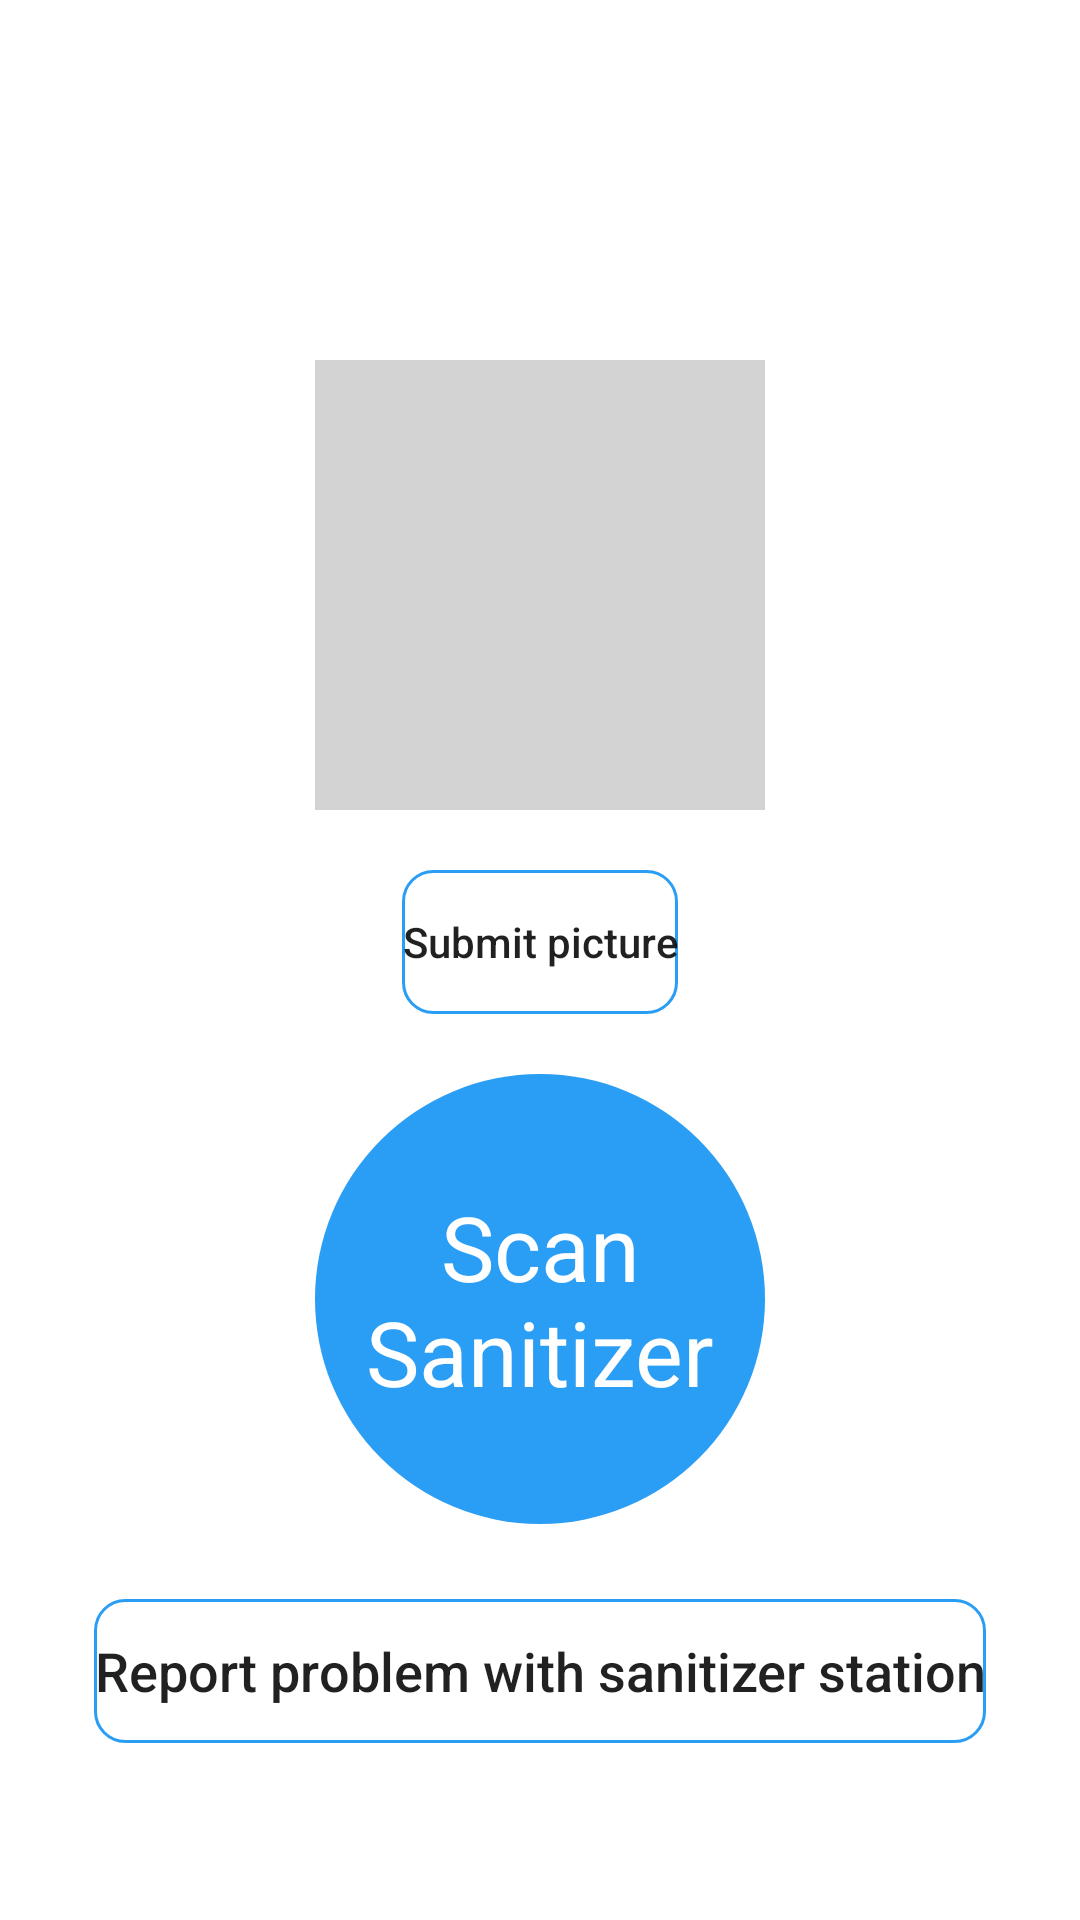

Here is an Android app screen rendered from its layout file. Give the layout XML and the strings, colors and styles it references.
<!-- AndroidManifest.xml: application theme Theme.COVID_App -->
<!-- res/layout/activity_ppemonitor_usage.xml -->
<?xml version="1.0" encoding="utf-8"?>
<androidx.constraintlayout.widget.ConstraintLayout xmlns:android="http://schemas.android.com/apk/res/android"
    xmlns:app="http://schemas.android.com/apk/res-auto"
    xmlns:tools="http://schemas.android.com/tools"
    android:layout_width="match_parent"
    android:layout_height="match_parent"
    tools:context=".PPEMonitorUsageActivity">

    <ImageView
        android:id="@+id/img_picture"
        android:layout_width="150dp"
        android:layout_height="150dp"
        android:layout_marginTop="120dp"
        android:background="#D3D3D3"
        android:src="@drawable/mask_picture"
        app:layout_constraintEnd_toEndOf="parent"
        app:layout_constraintStart_toStartOf="parent"
        app:layout_constraintTop_toTopOf="parent" />

    <Button
        android:id="@+id/btn_mask_picture"
        android:layout_width="wrap_content"
        android:layout_height="wrap_content"
        android:layout_marginTop="20dp"
        android:background="@drawable/back_button"
        android:text="Submit picture"
        android:textAllCaps="false"
        app:layout_constraintEnd_toEndOf="parent"
        app:layout_constraintStart_toStartOf="parent"
        app:layout_constraintTop_toBottomOf="@id/img_picture" />

    <TextView
        android:id="@+id/txt_scan_santizer"
        android:layout_width="150dp"
        android:layout_height="150dp"
        android:layout_marginTop="20dp"
        android:background="@drawable/shape_round_button"
        android:gravity="center"
        android:text="Scan Sanitizer"
        android:textColor="@color/white"
        android:textSize="30sp"
        app:layout_constraintEnd_toEndOf="parent"
        app:layout_constraintStart_toStartOf="parent"
        app:layout_constraintTop_toBottomOf="@id/btn_mask_picture" />

    <Button
        android:id="@+id/btn_report_problem"
        android:layout_width="wrap_content"
        android:layout_height="wrap_content"
        android:layout_marginTop="25dp"
        android:background="@drawable/back_button"
        android:text="Report problem with sanitizer station"
        android:textAllCaps="false"
        android:textSize="18sp"
        app:layout_constraintEnd_toEndOf="parent"
        app:layout_constraintStart_toStartOf="parent"
        app:layout_constraintTop_toBottomOf="@id/txt_scan_santizer" />

</androidx.constraintlayout.widget.ConstraintLayout>
<!-- resources referenced by this layout -->
<resources>
  <color name="white">#FFFFFFFF</color>
  <!-- drawable back_button (drawable) -->
  <?xml version="1.0" encoding="utf-8"?>
  <shape xmlns:android="http://schemas.android.com/apk/res/android"
      android:shape="rectangle">
      <corners android:radius="10dp" />
      <stroke
          android:width="1dp"
          android:color="@color/color_round_button" />
  </shape>
  <!-- drawable shape_round_button (drawable) -->
  <?xml version="1.0" encoding="utf-8"?>
  <shape
      android:shape="oval"
      xmlns:android="http://schemas.android.com/apk/res/android" >
  <solid
      android:color="@color/color_round_button" />
  </shape>
  <style name="Theme.COVID_App" parent="Theme.MaterialComponents.DayNight.DarkActionBar">
          
          <item name="colorPrimary">@color/purple_500</item>
          <item name="colorPrimaryVariant">@color/purple_700</item>
          <item name="colorOnPrimary">@color/white</item>
          
          <item name="colorSecondary">@color/teal_200</item>
          <item name="colorSecondaryVariant">@color/teal_700</item>
          <item name="colorOnSecondary">@color/black</item>
          
          <item name="android:statusBarColor">?attr/colorPrimaryVariant</item>
          
      </style>
  <color name="color_round_button">#2A9DF4</color>
  <color name="purple_500">#FF6200EE</color>
  <color name="purple_700">#FF3700B3</color>
  <color name="teal_200">#FF03DAC5</color>
  <color name="teal_700">#FF018786</color>
  <color name="black">#FF000000</color>
</resources>
